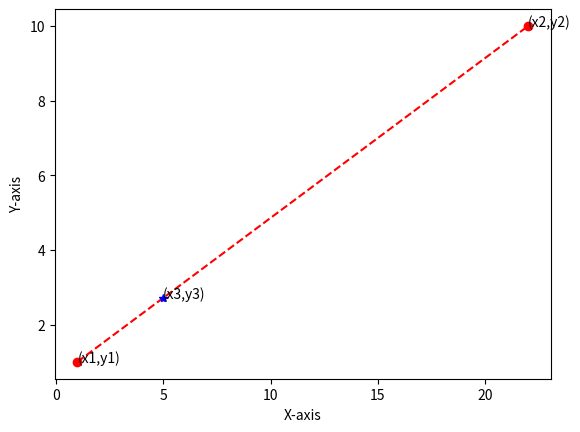

Write Python code to recreate this figure.
#coding:utf-8
import matplotlib.pyplot as plt

x1, x2, y1, y2 = 1, 22, 1, 10
x3 = 5
y3 = (x3-x1)/(x2-x1)*(y2-y1)+y1
print('y =',y3)
plt.plot([x1,x2],[y1,y2],'or--')
plt.plot(x3,y3,'b*')
plt.annotate('(x1,y1)', xy=(x1,y1), xytext=(x1,y1))
plt.annotate('(x2,y2)', xy=(x2,y2), xytext=(x2,y2))
plt.annotate('(x3,y3)', xy=(x3,y3), xytext=(x3,y3))
plt.xlabel(u'X-axis')
plt.ylabel(u'Y-axis')
plt.show()
